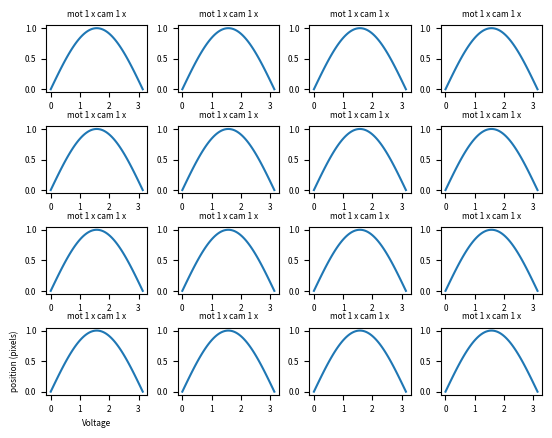

Generate this figure with matplotlib:
import matplotlib.pyplot as plt
import numpy as np

x = np.linspace(0,np.pi,100)
y = np.sin(x)

fig, ax = plt.subplots(4,4,dpi=200, gridspec_kw={"hspace":0.5, "wspace":0.3})

ax[0,0].plot(x, y)
ax[1,0].plot(x, y)
ax[2,0].plot(x, y)
ax[3,0].plot(x, y)
ax[0,1].plot(x, y)
ax[1,1].plot(x, y)
ax[2,1].plot(x, y)
ax[3,1].plot(x, y)
ax[0,2].plot(x, y)
ax[1,2].plot(x, y)
ax[2,2].plot(x, y)
ax[3,2].plot(x, y)
ax[0,3].plot(x, y)
ax[1,3].plot(x, y)
ax[2,3].plot(x, y)
ax[3,3].plot(x, y)

ax[0,0].set_title('mot 1 x cam 1 x',fontsize=6)
ax[1,0].set_title('mot 1 x cam 1 x',fontsize=6)
ax[2,0].set_title('mot 1 x cam 1 x',fontsize=6)
ax[3,0].set_title('mot 1 x cam 1 x',fontsize=6)
ax[0,1].set_title('mot 1 x cam 1 x',fontsize=6)
ax[1,1].set_title('mot 1 x cam 1 x',fontsize=6)
ax[2,1].set_title('mot 1 x cam 1 x',fontsize=6)
ax[3,1].set_title('mot 1 x cam 1 x',fontsize=6)
ax[0,2].set_title('mot 1 x cam 1 x',fontsize=6)
ax[1,2].set_title('mot 1 x cam 1 x',fontsize=6)
ax[2,2].set_title('mot 1 x cam 1 x',fontsize=6)
ax[3,2].set_title('mot 1 x cam 1 x',fontsize=6)
ax[0,3].set_title('mot 1 x cam 1 x',fontsize=6)
ax[1,3].set_title('mot 1 x cam 1 x',fontsize=6)
ax[2,3].set_title('mot 1 x cam 1 x',fontsize=6)
ax[3,3].set_title('mot 1 x cam 1 x',fontsize=6)

ax[3,0].set_xlabel("Voltage",fontsize=6)
ax[3,0].set_ylabel("position (pixels)",fontsize=6)

ax[0,0].tick_params(axis='both', which='major', labelsize=6)
ax[1,0].tick_params(axis='both', which='major', labelsize=6)
ax[2,0].tick_params(axis='both', which='major', labelsize=6)
ax[3,0].tick_params(axis='both', which='major', labelsize=6)
ax[0,1].tick_params(axis='both', which='major', labelsize=6)
ax[1,1].tick_params(axis='both', which='major', labelsize=6)
ax[2,1].tick_params(axis='both', which='major', labelsize=6)
ax[3,1].tick_params(axis='both', which='major', labelsize=6)
ax[0,2].tick_params(axis='both', which='major', labelsize=6)
ax[1,2].tick_params(axis='both', which='major', labelsize=6)
ax[2,2].tick_params(axis='both', which='major', labelsize=6)
ax[3,2].tick_params(axis='both', which='major', labelsize=6)
ax[0,3].tick_params(axis='both', which='major', labelsize=6)
ax[1,3].tick_params(axis='both', which='major', labelsize=6)
ax[2,3].tick_params(axis='both', which='major', labelsize=6)
ax[3,3].tick_params(axis='both', which='major', labelsize=6)





plt.show()